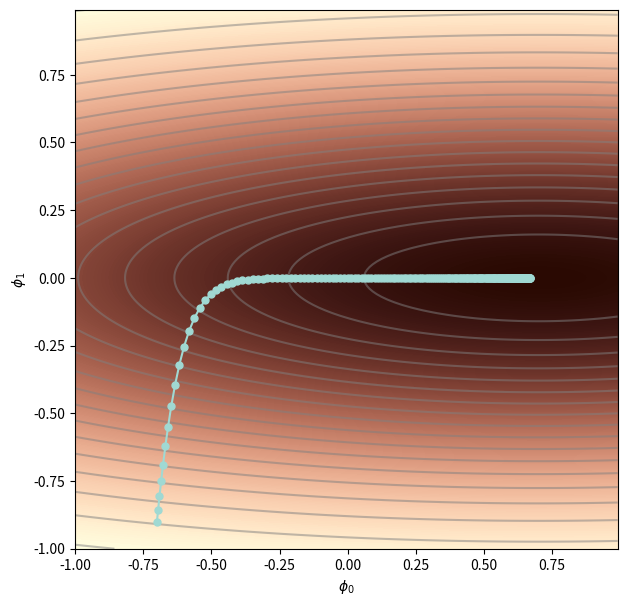
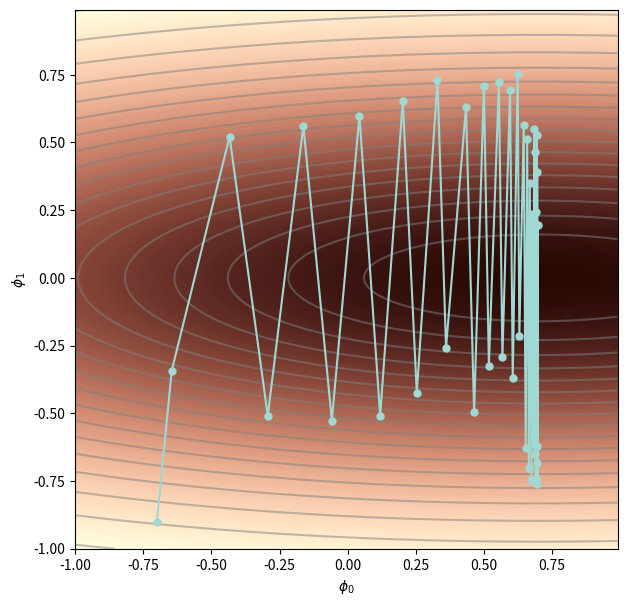
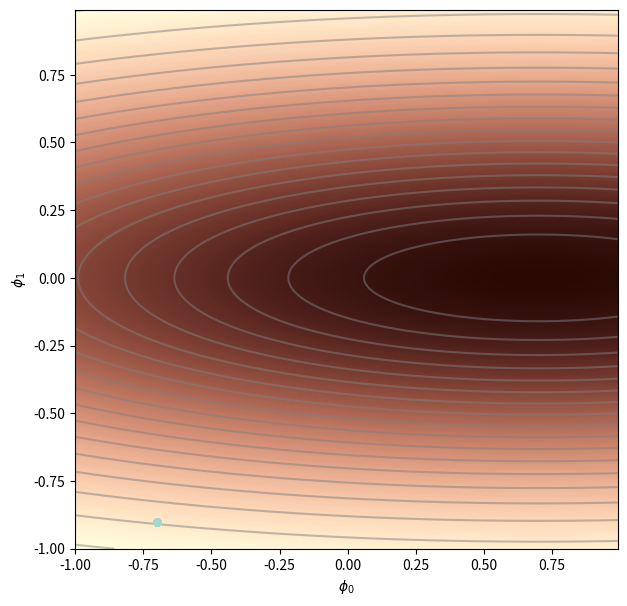
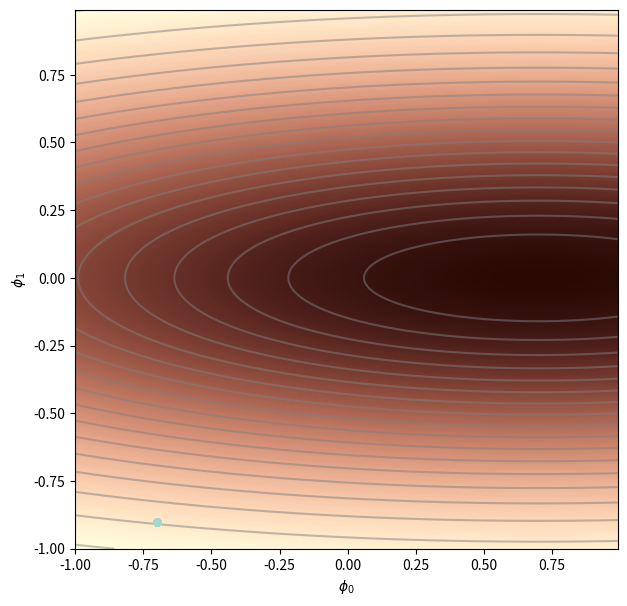

Here is the Python script that generated these plots, in order:
# import libraries
import numpy as np
import matplotlib.pyplot as plt
from matplotlib.colors import ListedColormap

# Define function that we wish to find the minimum of (normally would be defined implicitly by data and loss)
def loss(phi0, phi1):
    height = np.exp(-0.5 * (phi1 * phi1)*4.0)
    height = height * np. exp(-0.5* (phi0-0.7) *(phi0-0.7)/4.0)
    return 1.0-height

# Compute the gradients of this function (for simplicity, I just used finite differences)
def get_loss_gradient(phi0, phi1):
    delta_phi = 0.00001;
    gradient = np.zeros((2,1));
    gradient[0] = (loss(phi0+delta_phi/2.0, phi1) - loss(phi0-delta_phi/2.0, phi1))/delta_phi
    gradient[1] = (loss(phi0, phi1+delta_phi/2.0) - loss(phi0, phi1-delta_phi/2.0))/delta_phi
    return gradient[:,0];

# Compute the loss function at a range of values of phi0 and phi1 for plotting
def get_loss_function_for_plot():
  grid_values = np.arange(-1.0,1.0,0.01);
  phi0mesh, phi1mesh = np.meshgrid(grid_values, grid_values)
  loss_function = np.zeros((grid_values.size, grid_values.size))
  for idphi0, phi0 in enumerate(grid_values):
      for idphi1, phi1 in enumerate(grid_values):
          loss_function[idphi0, idphi1] = loss(phi1,phi0)
  return loss_function, phi0mesh, phi1mesh

# Define fancy colormap
my_colormap_vals_hex =('2a0902', '2b0a03', '2c0b04', '2d0c05', '2e0c06', '2f0d07', '300d08', '310e09', '320f0a', '330f0b', '34100b', '35110c', '36110d', '37120e', '38120f', '39130f', '3a1410', '3b1411', '3c1511', '3d1612', '3e1613', '3f1713', '401714', '411814', '421915', '431915', '451a16', '461b16', '471b17', '481c17', '491d18', '4a1d18', '4b1e19', '4c1f19', '4d1f1a', '4e201b', '50211b', '51211c', '52221c', '53231d', '54231d', '55241e', '56251e', '57261f', '58261f', '592720', '5b2821', '5c2821', '5d2922', '5e2a22', '5f2b23', '602b23', '612c24', '622d25', '632e25', '652e26', '662f26', '673027', '683027', '693128', '6a3229', '6b3329', '6c342a', '6d342a', '6f352b', '70362c', '71372c', '72372d', '73382e', '74392e', '753a2f', '763a2f', '773b30', '783c31', '7a3d31', '7b3e32', '7c3e33', '7d3f33', '7e4034', '7f4134', '804235', '814236', '824336', '834437', '854538', '864638', '874739', '88473a', '89483a', '8a493b', '8b4a3c', '8c4b3c', '8d4c3d', '8e4c3e', '8f4d3f', '904e3f', '924f40', '935041', '945141', '955242', '965343', '975343', '985444', '995545', '9a5646', '9b5746', '9c5847', '9d5948', '9e5a49', '9f5a49', 'a05b4a', 'a15c4b', 'a35d4b', 'a45e4c', 'a55f4d', 'a6604e', 'a7614e', 'a8624f', 'a96350', 'aa6451', 'ab6552', 'ac6552', 'ad6653', 'ae6754', 'af6855', 'b06955', 'b16a56', 'b26b57', 'b36c58', 'b46d59', 'b56e59', 'b66f5a', 'b7705b', 'b8715c', 'b9725d', 'ba735d', 'bb745e', 'bc755f', 'bd7660', 'be7761', 'bf7862', 'c07962', 'c17a63', 'c27b64', 'c27c65', 'c37d66', 'c47e67', 'c57f68', 'c68068', 'c78169', 'c8826a', 'c9836b', 'ca846c', 'cb856d', 'cc866e', 'cd876f', 'ce886f', 'ce8970', 'cf8a71', 'd08b72', 'd18c73', 'd28d74', 'd38e75', 'd48f76', 'd59077', 'd59178', 'd69279', 'd7937a', 'd8957b', 'd9967b', 'da977c', 'da987d', 'db997e', 'dc9a7f', 'dd9b80', 'de9c81', 'de9d82', 'df9e83', 'e09f84', 'e1a185', 'e2a286', 'e2a387', 'e3a488', 'e4a589', 'e5a68a', 'e5a78b', 'e6a88c', 'e7aa8d', 'e7ab8e', 'e8ac8f', 'e9ad90', 'eaae91', 'eaaf92', 'ebb093', 'ecb295', 'ecb396', 'edb497', 'eeb598', 'eeb699', 'efb79a', 'efb99b', 'f0ba9c', 'f1bb9d', 'f1bc9e', 'f2bd9f', 'f2bfa1', 'f3c0a2', 'f3c1a3', 'f4c2a4', 'f5c3a5', 'f5c5a6', 'f6c6a7', 'f6c7a8', 'f7c8aa', 'f7c9ab', 'f8cbac', 'f8ccad', 'f8cdae', 'f9ceb0', 'f9d0b1', 'fad1b2', 'fad2b3', 'fbd3b4', 'fbd5b6', 'fbd6b7', 'fcd7b8', 'fcd8b9', 'fcdaba', 'fddbbc', 'fddcbd', 'fddebe', 'fddfbf', 'fee0c1', 'fee1c2', 'fee3c3', 'fee4c5', 'ffe5c6', 'ffe7c7', 'ffe8c9', 'ffe9ca', 'ffebcb', 'ffeccd', 'ffedce', 'ffefcf', 'fff0d1', 'fff2d2', 'fff3d3', 'fff4d5', 'fff6d6', 'fff7d8', 'fff8d9', 'fffada', 'fffbdc', 'fffcdd', 'fffedf', 'ffffe0')
my_colormap_vals_dec = np.array([int(element,base=16) for element in my_colormap_vals_hex])
r = np.floor(my_colormap_vals_dec/(256*256))
g = np.floor((my_colormap_vals_dec - r *256 *256)/256)
b = np.floor(my_colormap_vals_dec - r * 256 *256 - g * 256)
my_colormap_vals = np.vstack((r,g,b)).transpose()/255.0
my_colormap = ListedColormap(my_colormap_vals)

# Plotting function
def draw_function(phi0mesh, phi1mesh, loss_function, my_colormap, opt_path):
    fig = plt.figure();
    ax = plt.axes();
    fig.set_size_inches(7,7)
    ax.contourf(phi0mesh, phi1mesh, loss_function, 256, cmap=my_colormap);
    ax.contour(phi0mesh, phi1mesh, loss_function, 20, colors=['#80808080'])
    ax.plot(opt_path[0,:], opt_path[1,:],'-', color='#a0d9d3ff')
    ax.plot(opt_path[0,:], opt_path[1,:],'.', color='#a0d9d3ff',markersize=10)
    ax.set_xlabel("$\phi_{0}$")
    ax.set_ylabel("$\phi_{1}$")
    plt.show()

# Simple fixed step size gradient descent
def grad_descent(start_posn, n_steps, alpha):
    grad_path = np.zeros((2, n_steps+1));
    grad_path[:,0] = start_posn[:,0];
    for c_step in range(n_steps):
        this_grad = get_loss_gradient(grad_path[0,c_step], grad_path[1,c_step]);
        grad_path[:,c_step+1] = grad_path[:,c_step] - alpha * this_grad
    return grad_path;

loss_function, phi0mesh, phi1mesh = get_loss_function_for_plot() ;

start_posn = np.zeros((2,1));
start_posn[0,0] = -0.7; start_posn[1,0] = -0.9

# Run gradient descent
grad_path1 = grad_descent(start_posn, n_steps=200, alpha = 0.08)
draw_function(phi0mesh, phi1mesh, loss_function, my_colormap, grad_path1)
grad_path2 = grad_descent(start_posn, n_steps=40, alpha= 1.0)
draw_function(phi0mesh, phi1mesh, loss_function, my_colormap, grad_path2)

def normalized_gradients(start_posn, n_steps, alpha,  epsilon=1e-20):
    grad_path = np.zeros((2, n_steps+1));
    grad_path[:,0] = start_posn[:,0];
    for c_step in range(n_steps):
        # Measure the gradient as in equation 6.13 (first line)
        m = get_loss_gradient(grad_path[0,c_step], grad_path[1,c_step]);
        # TO DO -- compute the squared gradient as in equation 6.13 (second line)
        # Replace this line:
        v = np.ones_like(grad_path[:,0])

        # TO DO -- apply the update rule (equation 6.14)
        # Replace this line:
        grad_path[:,c_step+1] = grad_path[:,c_step]

    return grad_path;

# Let's try out normalized gradients
start_posn = np.zeros((2,1));
start_posn[0,0] = -0.7; start_posn[1,0] = -0.9

# Run gradient descent
grad_path1 = normalized_gradients(start_posn, n_steps=40, alpha = 0.08)
draw_function(phi0mesh, phi1mesh, loss_function, my_colormap, grad_path1)

def adam(start_posn, n_steps, alpha,  beta=0.9, gamma=0.99, epsilon=1e-20):
    grad_path = np.zeros((2, n_steps+1));
    grad_path[:,0] = start_posn[:,0];
    m = np.zeros_like(grad_path[:,0])
    v = np.zeros_like(grad_path[:,0])
    for c_step in range(n_steps):
        # Measure the gradient
        grad = get_loss_gradient(grad_path[0,c_step], grad_path[1,c_step])
        # TODO -- Update the momentum based gradient estimate equation 6.15 (first line)
        # Replace this line:
        m = m;


        # TODO -- update the momentum based squared gradient estimate as in equation 6.15 (second line)
        # Replace this line:
        v = v

        # TODO -- Modify the statistics according to equation 6.16
        # You will need the function np.power
        # Replace these lines
        m_tilde = m
        v_tilde = v


        # TO DO -- apply the update rule (equation 6.17)
        # Replace this line:
        grad_path[:,c_step+1] = grad_path[:,c_step]

    return grad_path;

# Let's try out our Adam algorithm
start_posn = np.zeros((2,1));
start_posn[0,0] = -0.7; start_posn[1,0] = -0.9

# Run gradient descent
grad_path1 = adam(start_posn, n_steps=60, alpha = 0.05)
draw_function(phi0mesh, phi1mesh, loss_function, my_colormap, grad_path1)